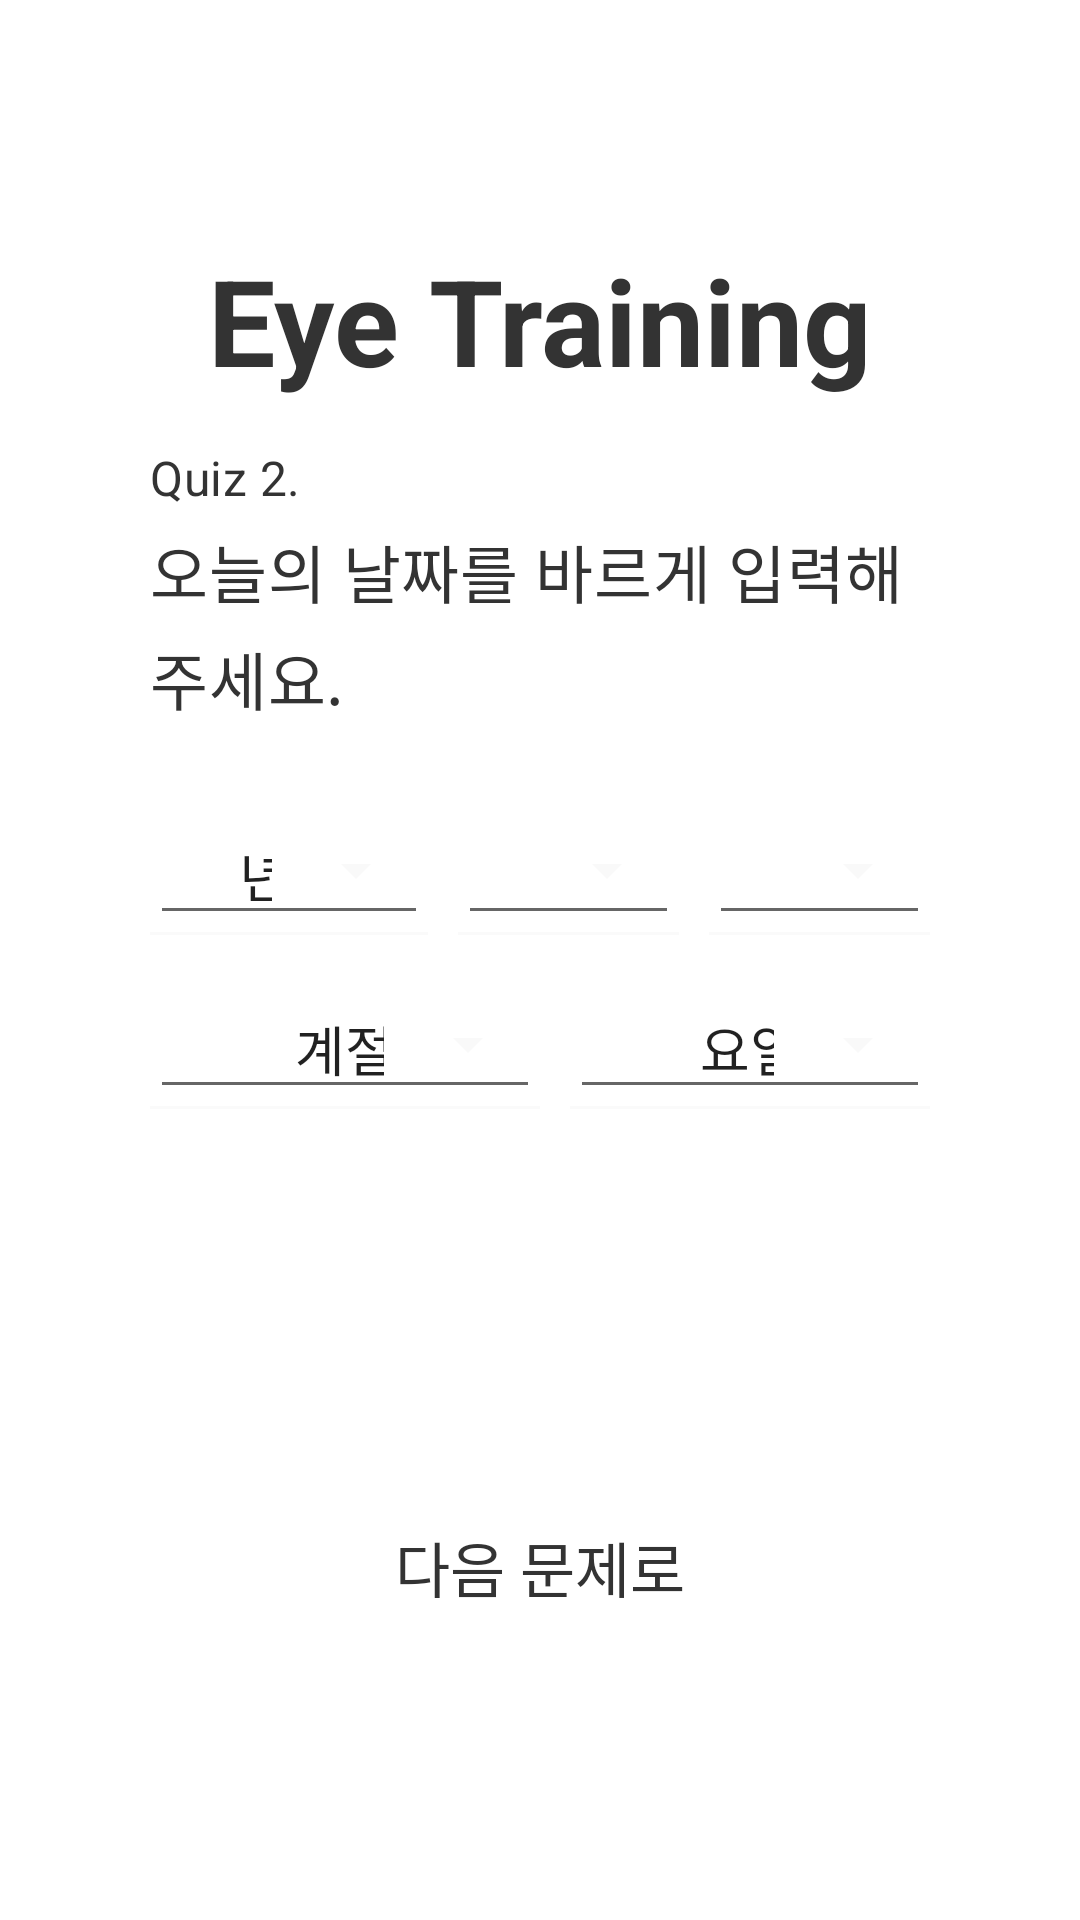

Here is an Android app screen rendered from its layout file. Give the layout XML and the strings, colors and styles it references.
<!-- AndroidManifest.xml: application theme Theme.EyeTraining -->
<!-- res/layout/frag_survey_3.xml -->
<?xml version="1.0" encoding="utf-8"?>
<layout xmlns:android="http://schemas.android.com/apk/res/android"
    xmlns:app="http://schemas.android.com/apk/res-auto"
    xmlns:card_view="http://schemas.android.com/apk/res-auto">

    <data>

        <variable
            name="frag"
            type="kr.ac.unist.fragment.survey.FragSurvey3" />
    </data>

    <RelativeLayout
        android:layout_width="match_parent"
        android:layout_height="match_parent">

        <LinearLayout
            android:layout_width="match_parent"
            android:layout_height="wrap_content"
            android:layout_centerHorizontal="true"
            android:layout_marginLeft="50dp"
            android:layout_marginTop="@dimen/intro_top_margin"
            android:layout_marginRight="50dp"
            android:gravity="center"
            android:orientation="vertical">

            <TextView
                android:layout_width="wrap_content"
                android:layout_height="wrap_content"
                android:text="@string/app_name"
                android:textColor="@color/rgb_333333"
                android:textSize="40dp"
                android:textStyle="bold" />

            <TextView
                android:layout_width="match_parent"
                android:layout_height="wrap_content"
                android:layout_marginTop="15dp"
                android:gravity="left"
                android:letterSpacing="0.01"
                android:lineSpacingExtra="5.3sp"
                android:text="Quiz 2."
                android:textColor="@color/rgb_333333"
                android:textSize="16dp"
                android:textStyle="normal" />

            <TextView
                android:layout_width="match_parent"
                android:layout_height="wrap_content"
                android:layout_marginTop="5dp"
                android:gravity="left"
                android:letterSpacing="0.01"
                android:lineSpacingExtra="5.3sp"
                android:text="@string/quiz_2"
                android:textColor="@color/rgb_333333"
                android:textSize="21dp"
                android:textStyle="normal" />


            <androidx.appcompat.widget.LinearLayoutCompat
                android:layout_width="match_parent"
                android:layout_height="wrap_content"
                android:layout_marginTop="25dp"
                android:orientation="vertical">

                <androidx.appcompat.widget.LinearLayoutCompat
                    android:layout_width="match_parent"
                    android:layout_height="wrap_content"
                    android:orientation="horizontal">


                    <com.google.android.material.textfield.TextInputLayout
                        style="@style/CustomSpinner"
                        android:layout_width="match_parent"
                        android:layout_height="wrap_content"
                        android:weightSum="1"
                        android:layout_weight="0.95">

                        <AutoCompleteTextView
                            android:id="@+id/actv_year"
                            android:layout_width="match_parent"
                            android:layout_height="wrap_content"
                            android:inputType="none"
                            android:gravity="center"
                            android:text="년도"
                            android:textSize="18dp" />

                    </com.google.android.material.textfield.TextInputLayout>


                    <com.google.android.material.textfield.TextInputLayout
                        style="@style/CustomSpinner"
                        android:layout_width="match_parent"
                        android:layout_height="wrap_content"
                        android:layout_marginLeft="10dp"
                        android:layout_weight="1">

                        <AutoCompleteTextView
                            android:id="@+id/actv_month"
                            android:layout_width="match_parent"
                            android:layout_height="wrap_content"
                            android:gravity="center"
                            android:inputType="none"
                            android:text="월"
                            android:textSize="18dp" />

                    </com.google.android.material.textfield.TextInputLayout>

                    <com.google.android.material.textfield.TextInputLayout
                        style="@style/CustomSpinner"
                        android:layout_width="match_parent"
                        android:layout_height="wrap_content"
                        android:layout_marginLeft="10dp"
                        android:layout_weight="1">

                        <AutoCompleteTextView
                            android:id="@+id/actv_day"
                            android:layout_width="match_parent"
                            android:layout_height="wrap_content"
                            android:gravity="center"
                            android:inputType="none"
                            android:text="일"
                            android:textSize="18dp" />

                    </com.google.android.material.textfield.TextInputLayout>

                </androidx.appcompat.widget.LinearLayoutCompat>


                <androidx.appcompat.widget.LinearLayoutCompat
                    android:layout_width="match_parent"
                    android:layout_height="wrap_content"
                    android:layout_marginTop="10dp"
                    android:orientation="horizontal">

                    <com.google.android.material.textfield.TextInputLayout
                        style="@style/CustomSpinner"
                        android:layout_width="match_parent"
                        android:layout_height="wrap_content"
                        android:layout_weight="1">

                        <AutoCompleteTextView
                            android:id="@+id/actv_season"
                            android:layout_width="match_parent"
                            android:layout_height="wrap_content"
                            android:gravity="center"
                            android:inputType="none"
                            android:text="계절"
                            android:textSize="18dp" />

                    </com.google.android.material.textfield.TextInputLayout>


                    <com.google.android.material.textfield.TextInputLayout
                        style="@style/CustomSpinner"
                        android:layout_width="match_parent"
                        android:layout_height="wrap_content"
                        android:layout_marginLeft="10dp"
                        android:layout_weight="1">

                        <AutoCompleteTextView
                            android:id="@+id/actv_week"
                            android:layout_width="match_parent"
                            android:gravity="center"
                            android:layout_height="wrap_content"
                            android:inputType="none"
                            android:text="요일"
                            android:textSize="18dp" />

                    </com.google.android.material.textfield.TextInputLayout>


                </androidx.appcompat.widget.LinearLayoutCompat>

            </androidx.appcompat.widget.LinearLayoutCompat>


        </LinearLayout>

        <TextView
            android:id="@+id/tv_next"
            android:layout_width="170dp"
            android:layout_height="35dp"
            android:layout_alignParentBottom="true"
            android:layout_centerHorizontal="true"
            android:layout_marginTop="50dp"
            android:layout_marginBottom="100dp"
            android:background="@drawable/border_corner_log_in"
            android:gravity="center"
            android:onClick="@{frag::clickNext}"
            android:text="다음 문제로"
            android:textColor="@color/rgb_333333"
            android:textSize="20dp"
            android:textStyle="normal" />

    </RelativeLayout>

</layout>
<!-- resources referenced by this layout -->
<resources>
  <color name="rgb_333333">#333333</color>
  <dimen name="intro_top_margin">80dp</dimen>
  <!-- drawable border_corner_log_in (drawable) -->
  <?xml version="1.0" encoding="utf-8"?>
  <shape xmlns:android="http://schemas.android.com/apk/res/android">
    <solid android:color="@color/rgb_ffffff" />
    <corners
        android:bottomLeftRadius="20dp"
        android:bottomRightRadius="20dp"
        android:topRightRadius="20dp"
        android:topLeftRadius="20dp"
        />
  
  </shape>
  <string name="app_name">Eye Training</string>
  <string name="quiz_2">오늘의 날짜를 바르게 입력해주세요.</string>
  <style name="CustomSpinner" parent="Widget.MaterialComponents.TextInputLayout.FilledBox.ExposedDropdownMenu">
          <item name="materialThemeOverlay">@style/CustomSpinnerOverlayOutlinedDense</item>
      </style>
  <style name="Theme.EyeTraining" parent="Theme.MaterialComponents.DayNight.NoActionBar">
          
          <item name="colorPrimaryVariant">@color/rgb_eeeeee</item>
          <item name="colorOnPrimary">@color/white</item>
          
          <item name="colorSecondary">@color/rgb_eeeeee</item>
          <item name="colorSecondaryVariant">@color/rgb_eeeeee</item>
  
          
          <item name="android:statusBarColor" tools:targetApi="l">?attr/colorPrimaryVariant</item>
          
          <item name="colorPrimary">@color/rgb_6200ee</item>
          <item name="colorOnSurface">@color/rgb_0b000000</item>
      </style>
  <color name="rgb_ffffff">#ffffff</color>
  <style name="CustomSpinnerOverlayOutlinedDense">
          <item name="editTextStyle">@style/CustomSpinnerTextInputEditText_outlinedBox_dense_h
          </item>
      </style>
  <color name="rgb_eeeeee">#eeeeee</color>
  <color name="white">#FFFFFFFF</color>
  <color name="rgb_6200ee">#6200ee</color>
  <color name="rgb_0b000000">#0b000000</color>
  <style name="CustomSpinnerTextInputEditText_outlinedBox_dense_h" parent="@style/Widget.MaterialComponents.TextInputLayout.OutlinedBox.Dense.ExposedDropdownMenu">
          <item name="android:paddingTop">2dp</item>
          <item name="android:paddingBottom">2dp</item>
      </style>
</resources>
